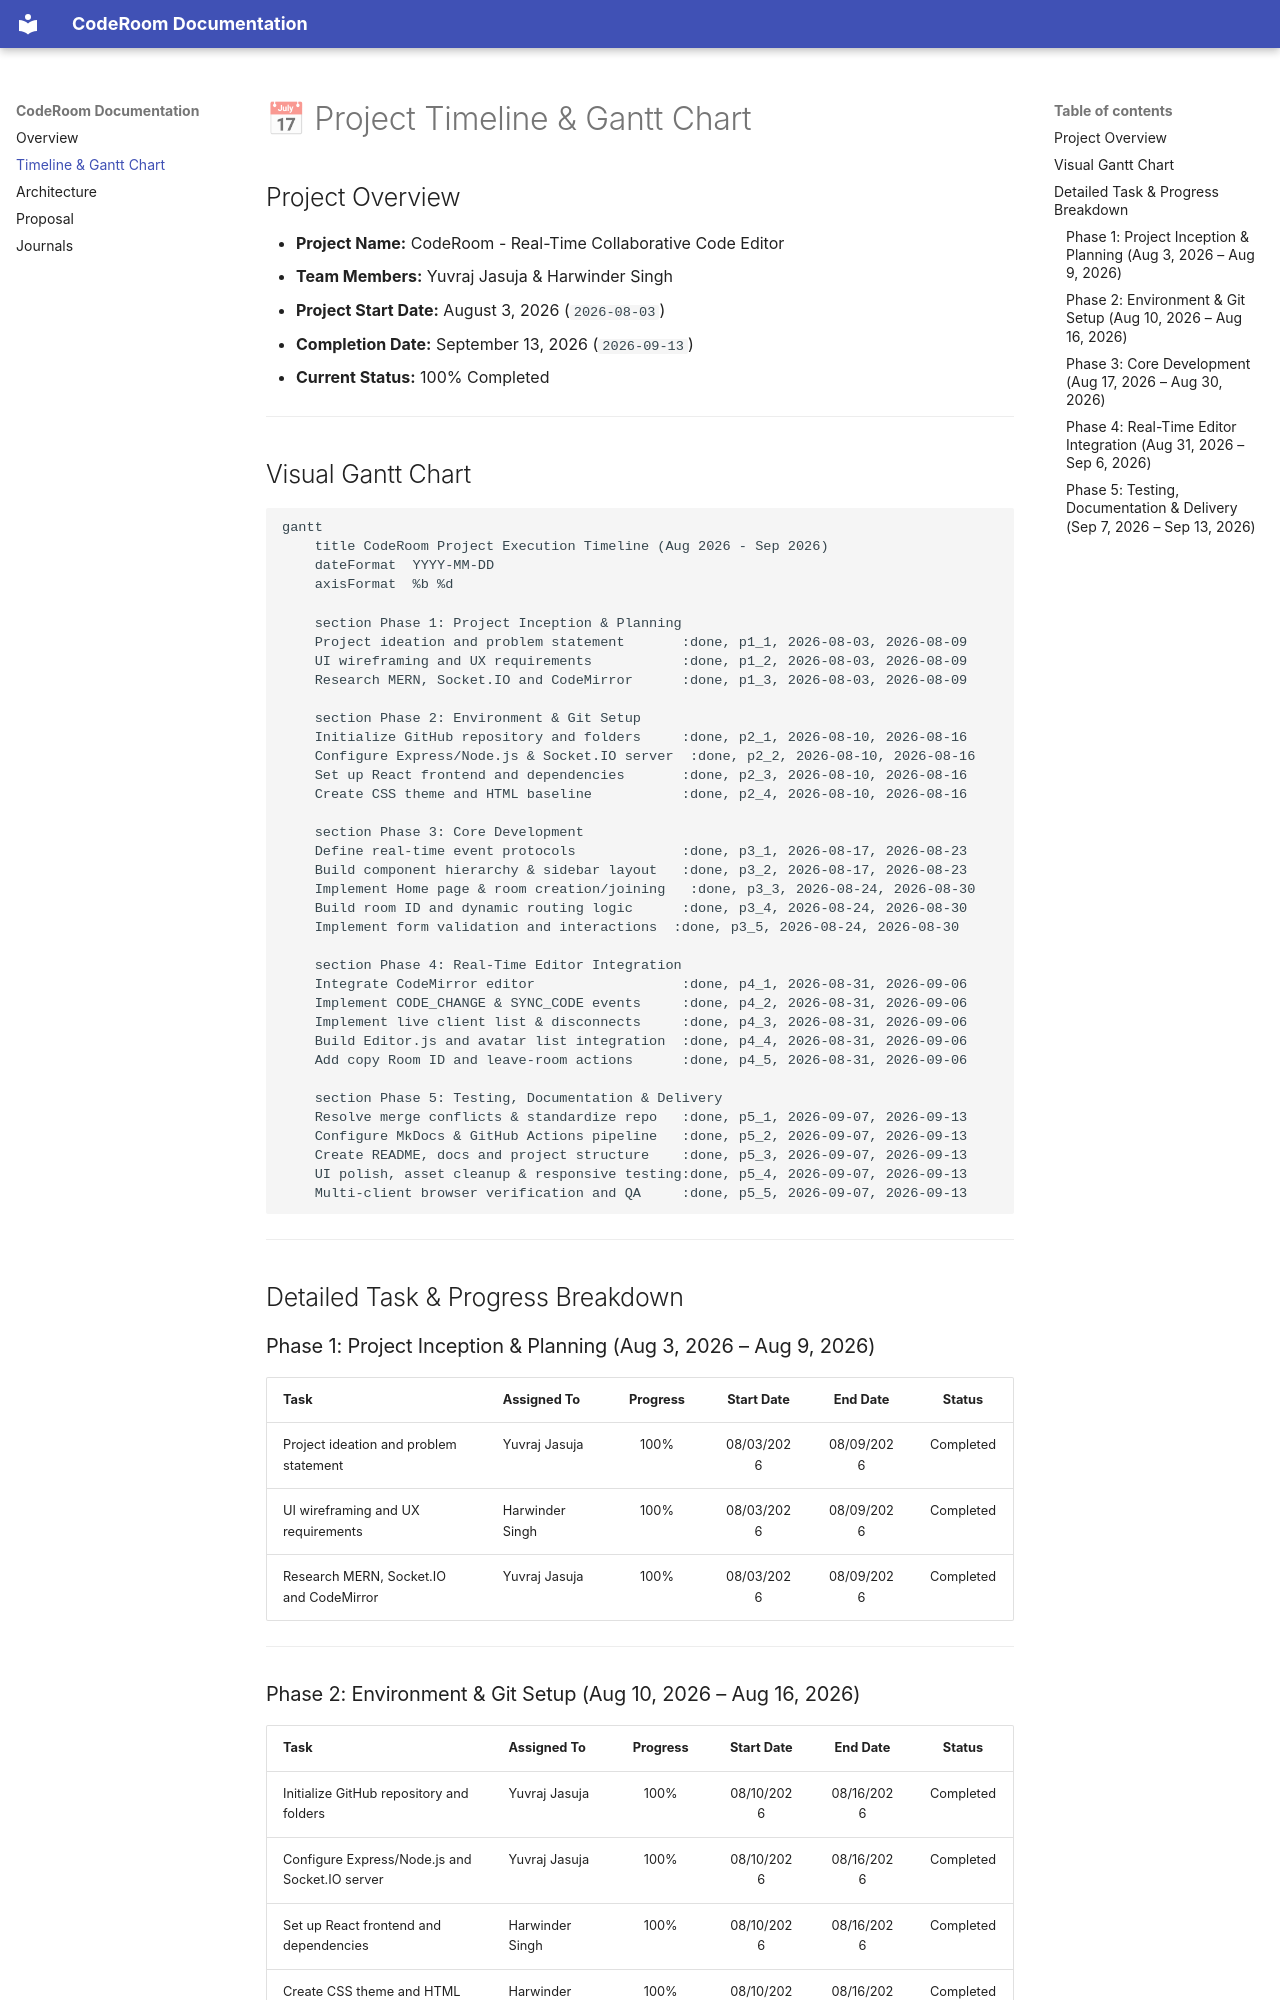

repository: YuvrajJasuja/CodeRoom · page: timeline/index.html · generator: mkdocs

# 📅 Project Timeline & Gantt Chart

## Project Overview

- **Project Name:** CodeRoom - Real-Time Collaborative Code Editor
- **Team Members:** Yuvraj Jasuja & Harwinder Singh
- **Project Start Date:** August 3, 2026 (`2026-08-03`)
- **Completion Date:** September 13, 2026 (`2026-09-13`)
- **Current Status:** 100% Completed

---

## Visual Gantt Chart

```mermaid
gantt
    title CodeRoom Project Execution Timeline (Aug 2026 - Sep 2026)
    dateFormat  YYYY-MM-DD
    axisFormat  %b %d

    section Phase 1: Project Inception & Planning
    Project ideation and problem statement       :done, p1_1, 2026-08-03, 2026-08-09
    UI wireframing and UX requirements           :done, p1_2, 2026-08-03, 2026-08-09
    Research MERN, Socket.IO and CodeMirror      :done, p1_3, 2026-08-03, 2026-08-09

    section Phase 2: Environment & Git Setup
    Initialize GitHub repository and folders     :done, p2_1, 2026-08-10, 2026-08-16
    Configure Express/Node.js & Socket.IO server  :done, p2_2, 2026-08-10, 2026-08-16
    Set up React frontend and dependencies       :done, p2_3, 2026-08-10, 2026-08-16
    Create CSS theme and HTML baseline           :done, p2_4, 2026-08-10, 2026-08-16

    section Phase 3: Core Development
    Define real-time event protocols             :done, p3_1, 2026-08-17, 2026-08-23
    Build component hierarchy & sidebar layout   :done, p3_2, 2026-08-17, 2026-08-23
    Implement Home page & room creation/joining   :done, p3_3, 2026-08-24, 2026-08-30
    Build room ID and dynamic routing logic      :done, p3_4, 2026-08-24, 2026-08-30
    Implement form validation and interactions  :done, p3_5, 2026-08-24, 2026-08-30

    section Phase 4: Real-Time Editor Integration
    Integrate CodeMirror editor                  :done, p4_1, 2026-08-31, 2026-09-06
    Implement CODE_CHANGE & SYNC_CODE events     :done, p4_2, 2026-08-31, 2026-09-06
    Implement live client list & disconnects     :done, p4_3, 2026-08-31, 2026-09-06
    Build Editor.js and avatar list integration  :done, p4_4, 2026-08-31, 2026-09-06
    Add copy Room ID and leave-room actions      :done, p4_5, 2026-08-31, 2026-09-06

    section Phase 5: Testing, Documentation & Delivery
    Resolve merge conflicts & standardize repo   :done, p5_1, 2026-09-07, 2026-09-13
    Configure MkDocs & GitHub Actions pipeline   :done, p5_2, 2026-09-07, 2026-09-13
    Create README, docs and project structure    :done, p5_3, 2026-09-07, 2026-09-13
    UI polish, asset cleanup & responsive testing:done, p5_4, 2026-09-07, 2026-09-13
    Multi-client browser verification and QA     :done, p5_5, 2026-09-07, 2026-09-13
```

---

## Detailed Task & Progress Breakdown

### Phase 1: Project Inception & Planning (Aug 3, 2026 – Aug 9, 2026)

| Task | Assigned To | Progress | Start Date | End Date | Status |
| :--- | :--- | :---: | :---: | :---: | :---: |
| Project ideation and problem statement | Yuvraj Jasuja | 100% | 08/03/2026 | 08/09/2026 | Completed |
| UI wireframing and UX requirements | Harwinder Singh | 100% | 08/03/2026 | 08/09/2026 | Completed |
| Research MERN, Socket.IO and CodeMirror | Yuvraj Jasuja | 100% | 08/03/2026 | 08/09/2026 | Completed |

---
